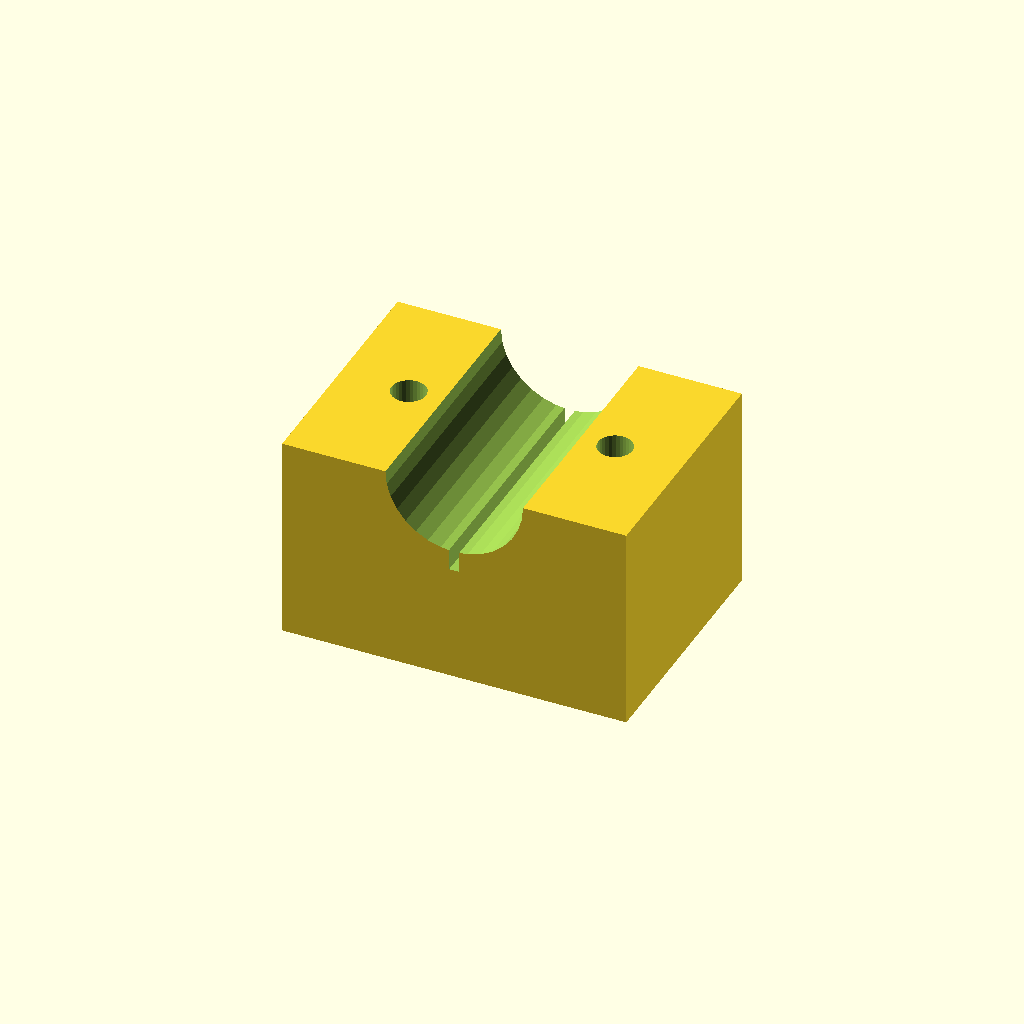
Cell 1: rendered with the file's own defaults.
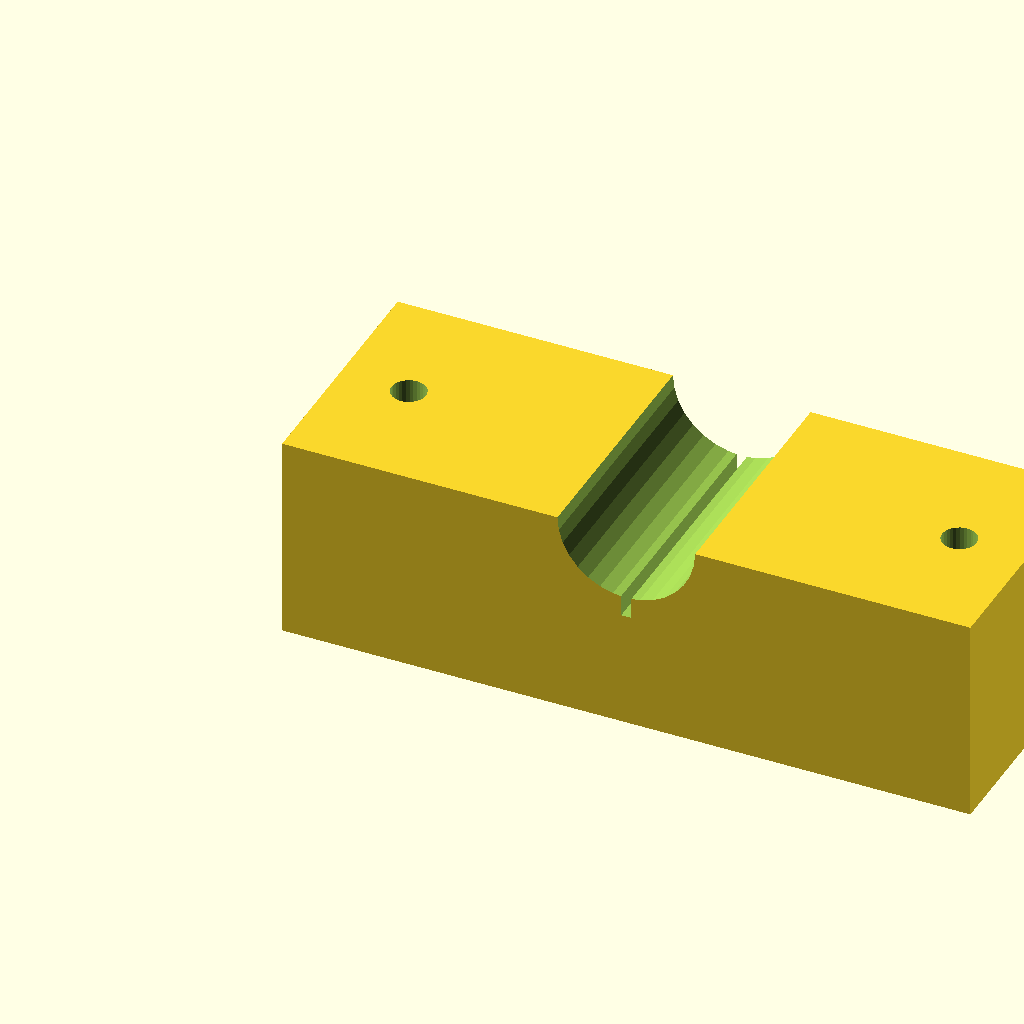
Cell 2: the same model with blk_l = 100.
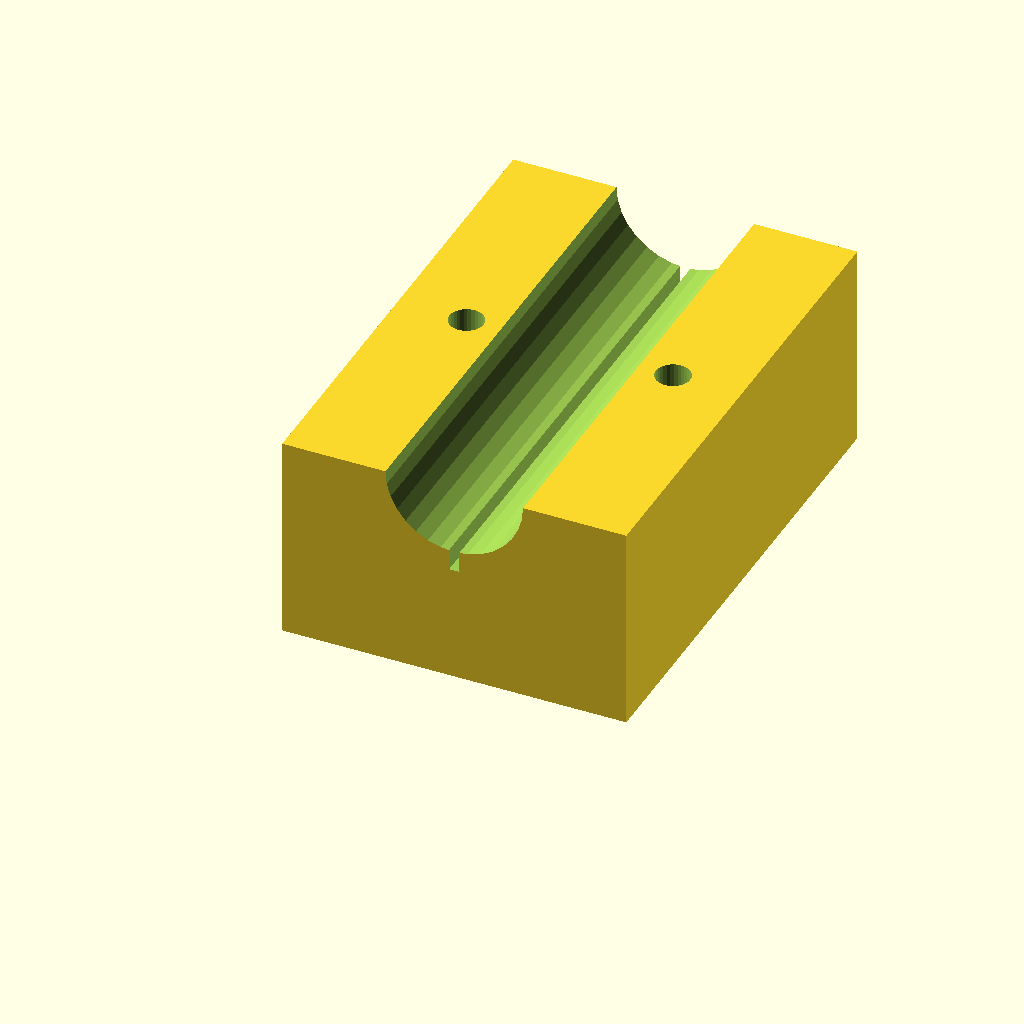
Cell 3: the same model with blk_w = 72.
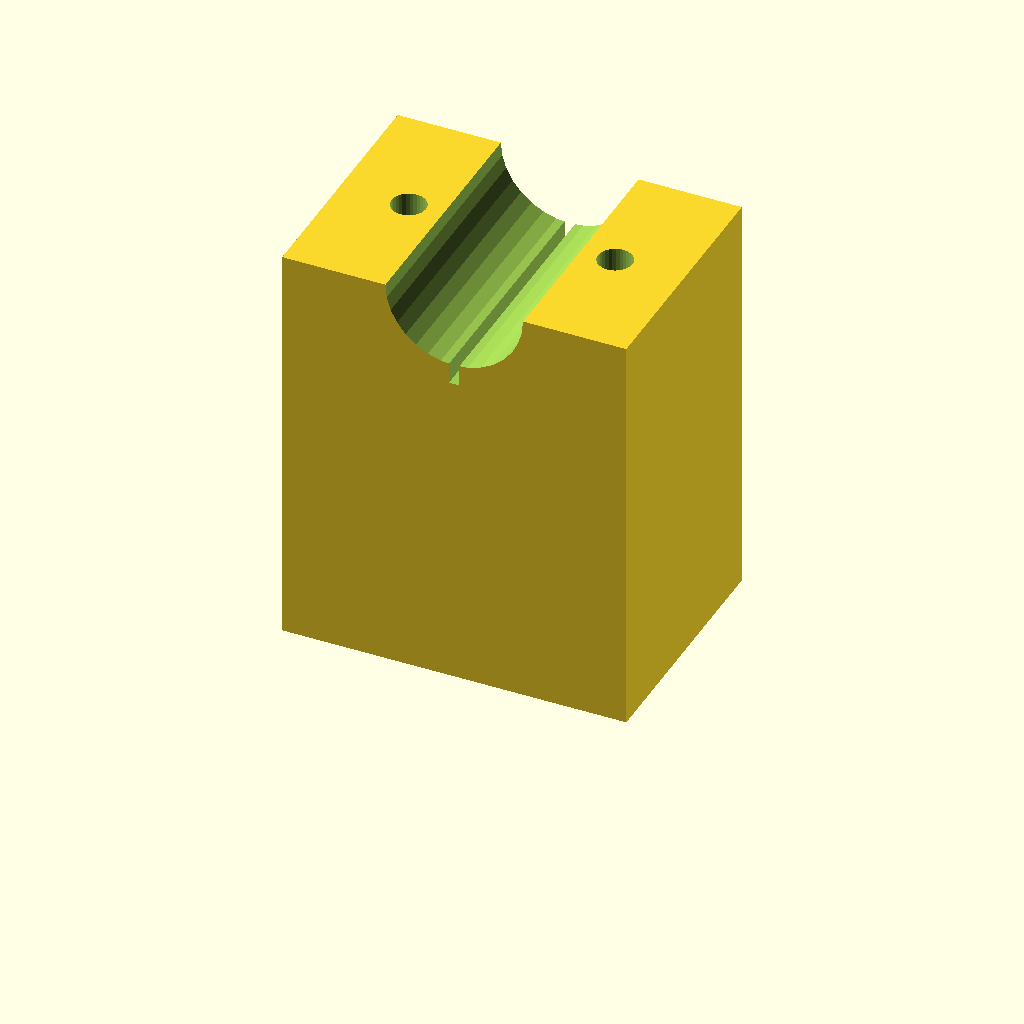
Cell 4: the same model with blk_h = 60.
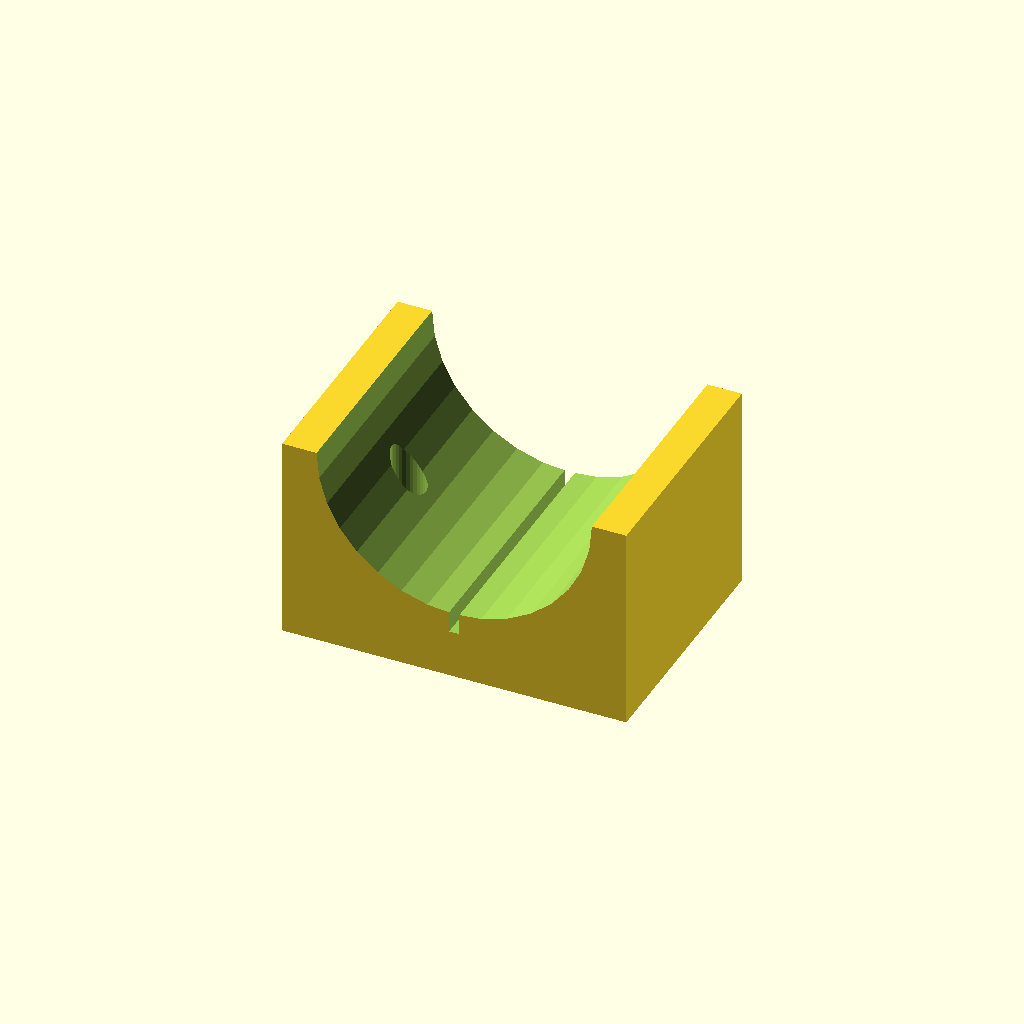
Cell 5 — clamp_r set to 20, the other parameters unchanged.
One fixed orthographic camera (rotation 55°, 0°, 25°; colour scheme Cornfield) for every cell.
Source of the model, optional_data/data/solid3/saddleclamp/part_0188.scad:
$fn = 32;

// ----------------------------------------------------------------------
// Saddle clamp: split shaft clamp
// ----------------------------------------------------------------------

// --- parameters (mm) ---
blk_l = 50;               // block length, X
blk_w = 36;               // block width, Y
blk_h = 30;               // block height
clamp_r = 10;             // shaft groove radius
hole_r = 2.5;             // bolt hole radius
hole_m = 10;              // bolt hole margin from the ends
saw_w = 1.5;              // saw kerf width

saw_depth = clamp_r + 3;  // saw kerf depth

difference() {
  cube([blk_l, blk_w, blk_h]);
  translate([blk_l / 2, -1, blk_h])
    rotate([-90, 0, 0])
      cylinder(h = blk_w + 2, r = clamp_r);
  for (sx = [0, 1])
    translate([sx ? blk_l - hole_m : hole_m, blk_w / 2, -1])
      cylinder(r = hole_r, h = blk_h + 2);
  translate([blk_l / 2 - saw_w / 2, -1, blk_h - saw_depth])
    cube([saw_w, blk_w + 2, saw_depth + 1]);
}
Parameter table extracted from the source (name, type, default, range or options):
blk_l: number, default 50
blk_w: number, default 36
blk_h: number, default 30
clamp_r: number, default 10
hole_r: number, default 2.5
hole_m: number, default 10
saw_w: number, default 1.5
